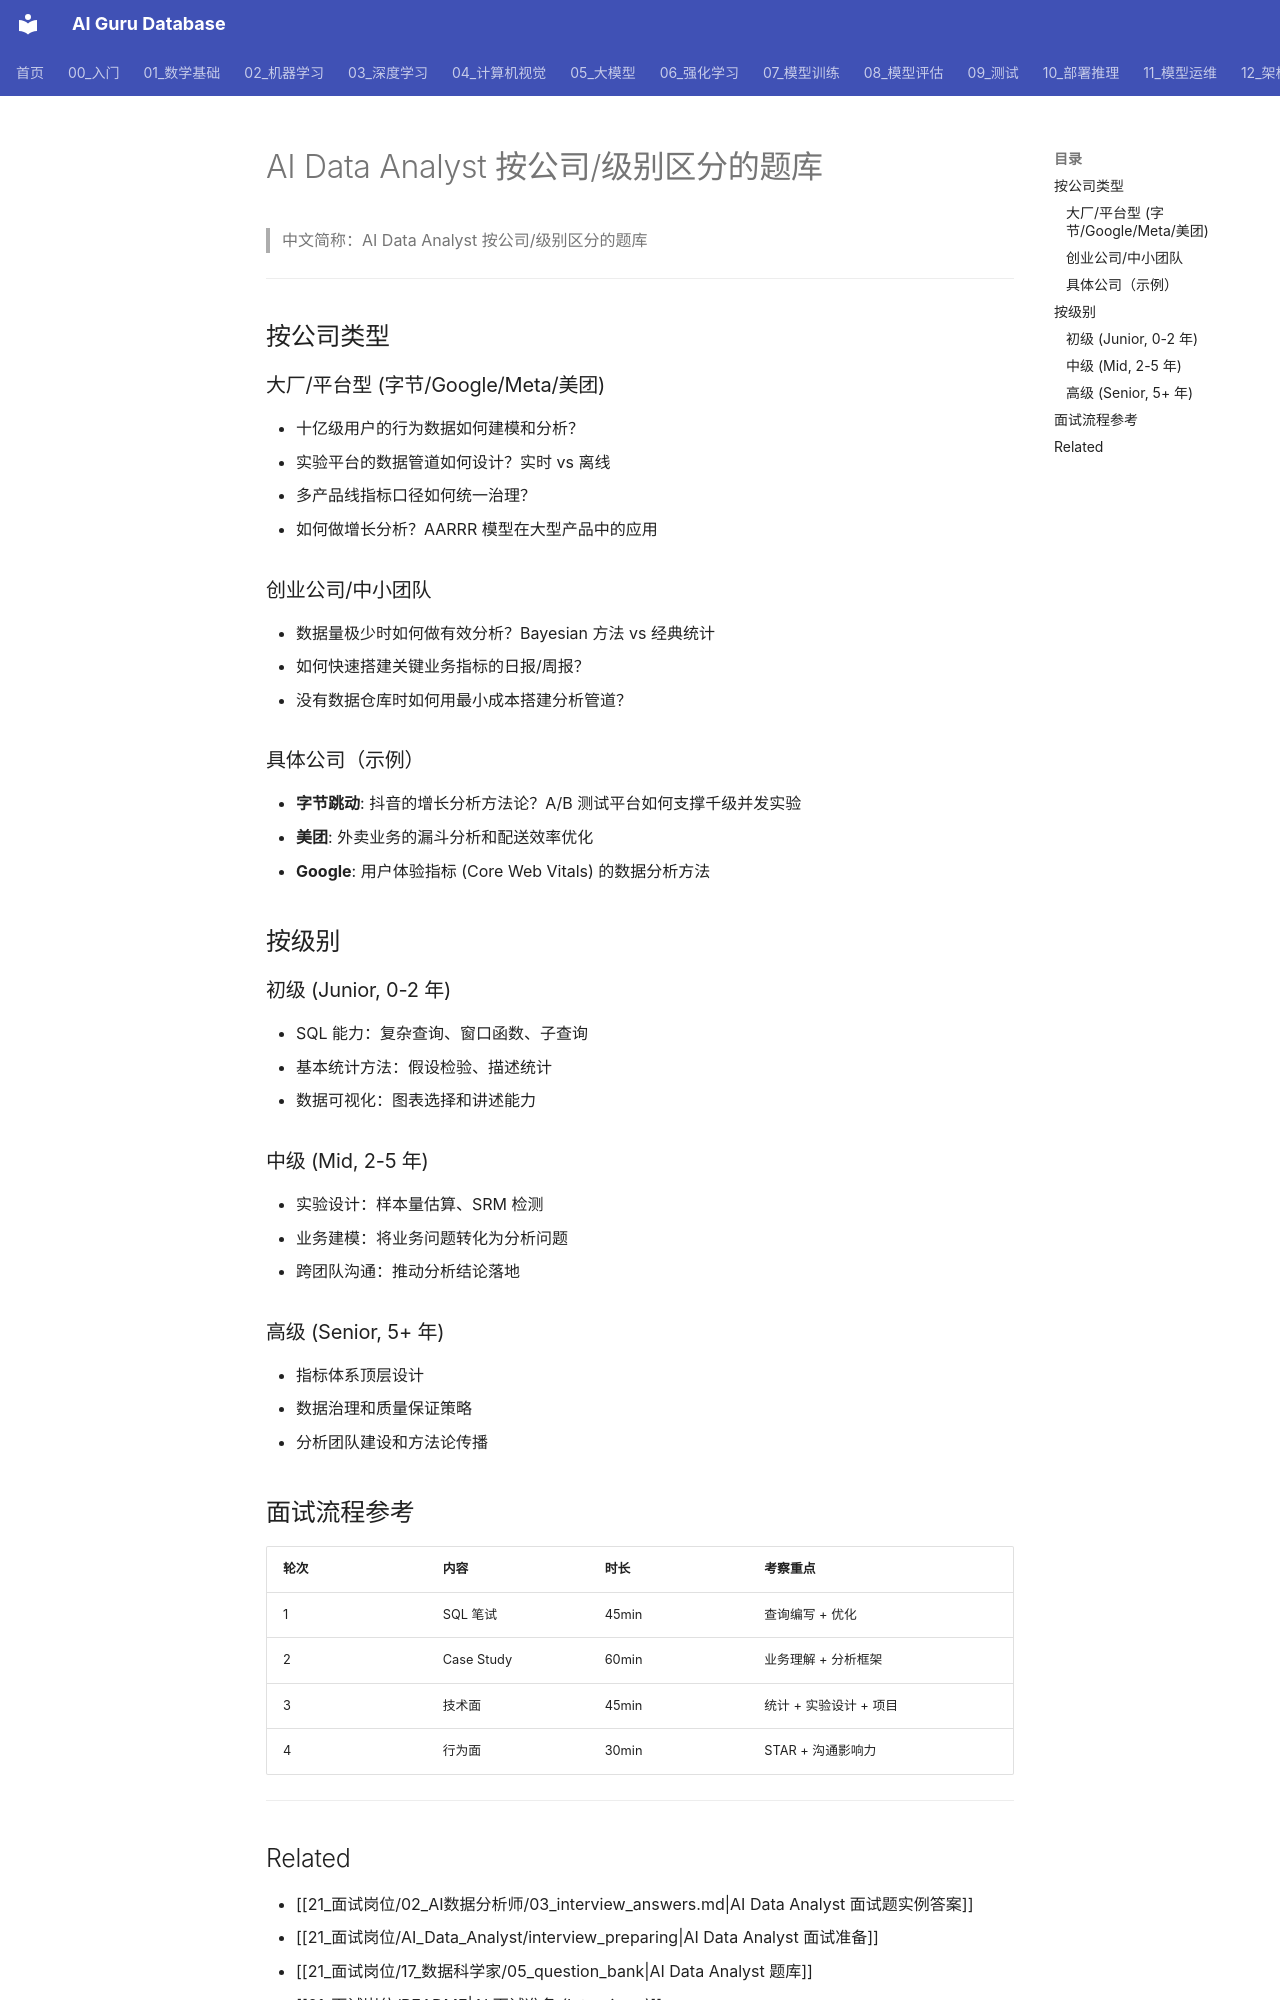

repository: ai-guru-global/ai-guru-database · page: 21_面试岗位/02_AI数据分析师/01_企业级题库/index.html · generator: mkdocs

---
title: AI Data Analyst 按公司/级别区分的题库
category: 21-interviews-ai-data-analyst
tags: ["interviews", "career", "data-analysis", "company-specific", "level-specific"]
summary: "AI Data Analyst 面试题库，按公司类型和级别区分，含具体公司示例和面试流程。"
created: 2026-05-31
updated: 2026-06-04
tier: supporting
sources: []
name_zh: "AI Data Analyst 按公司/级别区分的题库"
---

# AI Data Analyst 按公司/级别区分的题库

> 中文简称：AI Data Analyst 按公司/级别区分的题库

---

## 按公司类型

### 大厂/平台型 (字节/Google/Meta/美团)
- 十亿级用户的行为数据如何建模和分析？
- 实验平台的数据管道如何设计？实时 vs 离线
- 多产品线指标口径如何统一治理？
- 如何做增长分析？AARRR 模型在大型产品中的应用

### 创业公司/中小团队
- 数据量极少时如何做有效分析？Bayesian 方法 vs 经典统计
- 如何快速搭建关键业务指标的日报/周报？
- 没有数据仓库时如何用最小成本搭建分析管道？

### 具体公司（示例）
- **字节跳动**: 抖音的增长分析方法论？A/B 测试平台如何支撑千级并发实验
- **美团**: 外卖业务的漏斗分析和配送效率优化
- **Google**: 用户体验指标 (Core Web Vitals) 的数据分析方法

## 按级别

### 初级 (Junior, 0-2 年)
- SQL 能力：复杂查询、窗口函数、子查询
- 基本统计方法：假设检验、描述统计
- 数据可视化：图表选择和讲述能力

### 中级 (Mid, 2-5 年)
- 实验设计：样本量估算、SRM 检测
- 业务建模：将业务问题转化为分析问题
- 跨团队沟通：推动分析结论落地

### 高级 (Senior, 5+ 年)
- 指标体系顶层设计
- 数据治理和质量保证策略
- 分析团队建设和方法论传播

## 面试流程参考

| 轮次 | 内容 | 时长 | 考察重点 |
|------|------|------|---------|
| 1 | SQL 笔试 | 45min | 查询编写 + 优化 |
| 2 | Case Study | 60min | 业务理解 + 分析框架 |
| 3 | 技术面 | 45min | 统计 + 实验设计 + 项目 |
| 4 | 行为面 | 30min | STAR + 沟通影响力 |

---
